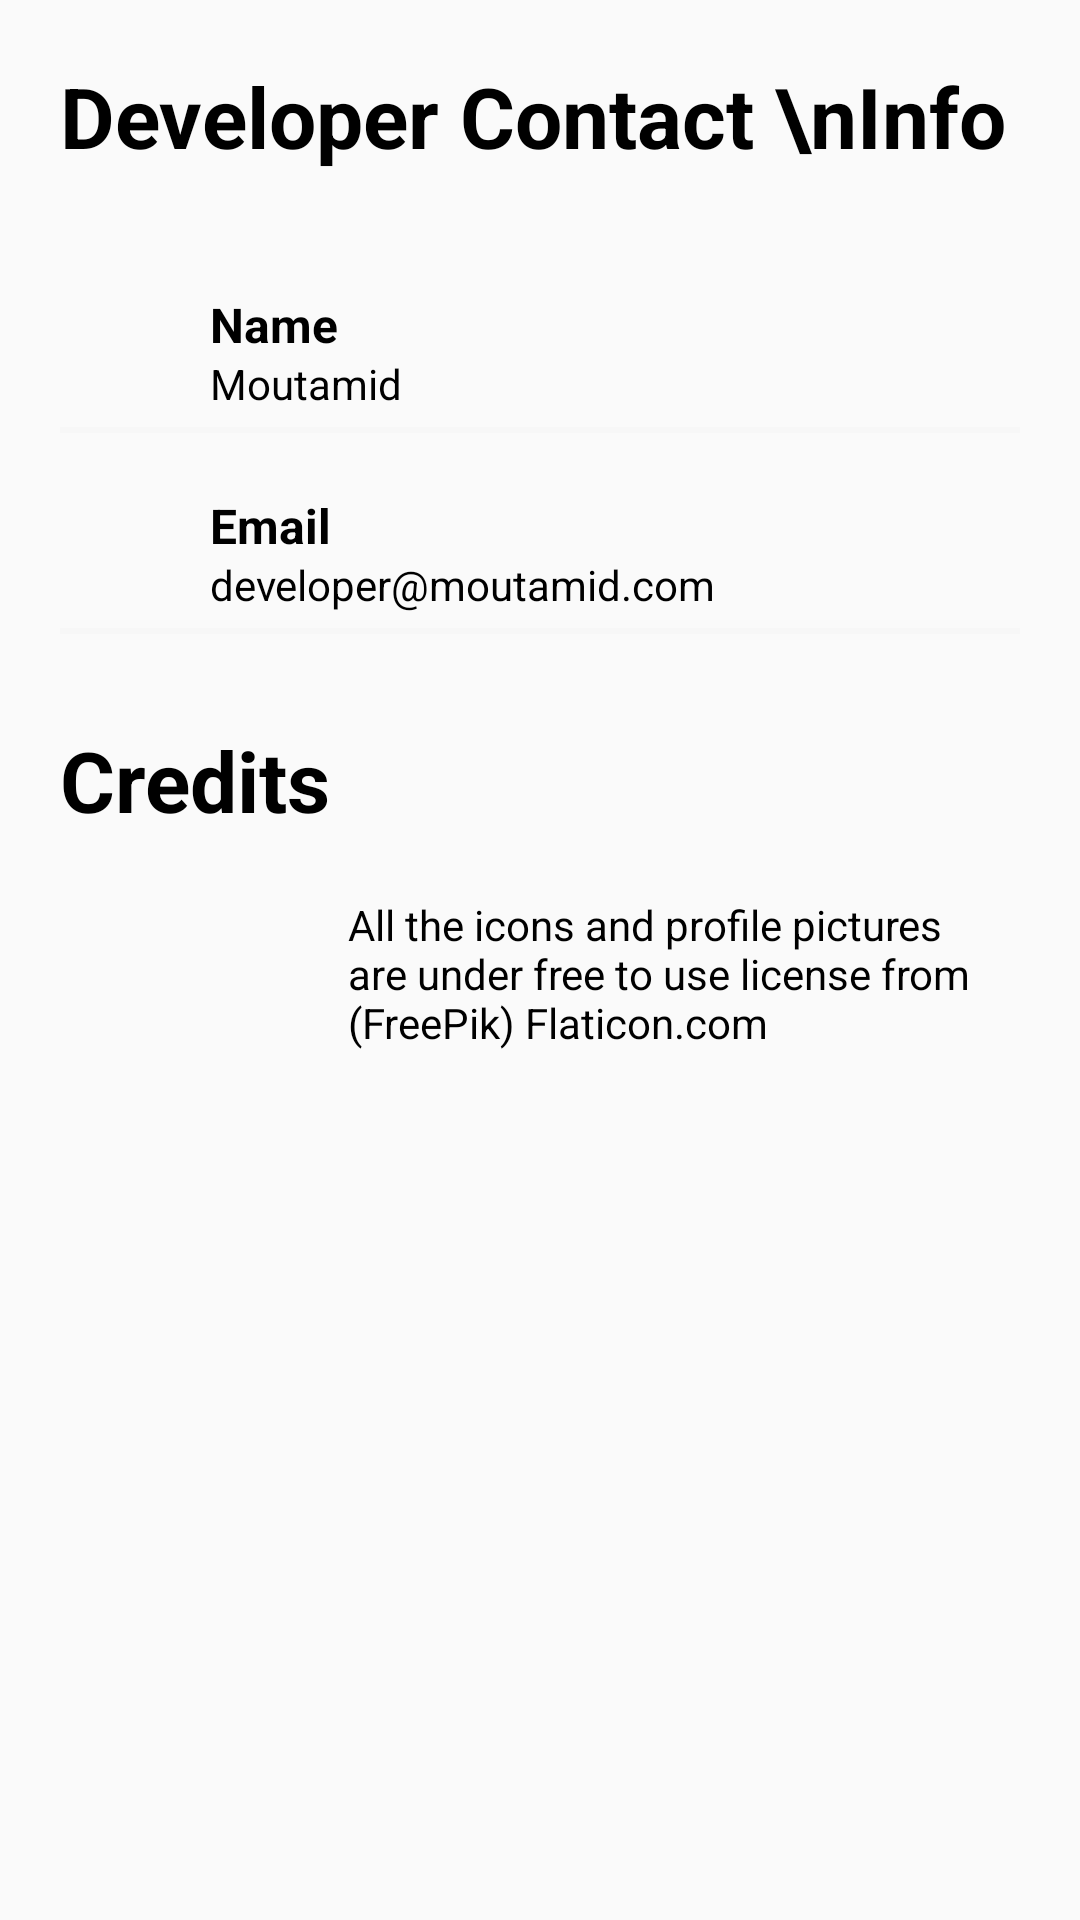

Android layout source for this screen:
<!-- AndroidManifest.xml: application theme AppTheme -->
<!-- res/layout/content_profile.xml -->
<?xml version="1.0" encoding="utf-8"?>
<androidx.core.widget.NestedScrollView xmlns:android="http://schemas.android.com/apk/res/android"
    xmlns:app="http://schemas.android.com/apk/res-auto"
    xmlns:tools="http://schemas.android.com/tools"
    android:layout_width="match_parent"
    android:layout_height="match_parent"
    app:layout_behavior="@string/appbar_scrolling_view_behavior"
    tools:context=".DeveloperInfoActivity"
    tools:showIn="@layout/activity_developer_info">

    <LinearLayout
        android:layout_width="match_parent"
        android:layout_height="wrap_content"
        android:layout_marginLeft="20dp"
        android:layout_marginTop="20dp"
        android:layout_marginRight="20dp"
        android:orientation="vertical">

        <TextView
            style="@style/headerText"
            android:layout_marginBottom="20dp"
            android:text="Developer Contact \nInfo" />

        <RelativeLayout style="@style/profileDetailsLayout">

            <ImageView
                android:id="@+id/nameImageView"
                style="@style/profileDetailsImage"
                android:src="@drawable/ic_name" />

            <TextView
                android:id="@+id/nameTextView"
                style="@style/profileDetailsTextMain"
                android:layout_toEndOf="@id/nameImageView"
                android:layout_toRightOf="@id/nameImageView"
                android:text="Name" />

            <TextView
                style="@style/profileDetailsMiniText"
                android:layout_toEndOf="@id/nameImageView"
                android:layout_toRightOf="@id/nameImageView"
                android:text="Moutamid" />

        </RelativeLayout>

        <View style="@style/proifleDetailsView" />

        
        
        

        
        
        
        

        
        
        
        

        
        
        
        

        

        
        
        

        <RelativeLayout style="@style/profileDetailsLayout">

            <ImageView
                android:id="@+id/emailImageView"
                style="@style/profileDetailsImage"
                android:src="@drawable/ic_email" />

            <TextView
                style="@style/profileDetailsTextMain"
                android:layout_toEndOf="@id/emailImageView"
                android:layout_toRightOf="@id/emailImageView"
                android:text="Email" />

            <TextView
                style="@style/profileDetailsMiniText"
                android:layout_toEndOf="@id/emailImageView"
                android:layout_toRightOf="@id/emailImageView"
                android:text="developer@moutamid.com" />

        </RelativeLayout>

        <View style="@style/proifleDetailsView" />

        
        
        

        
        
        
        

        
        
        
        
        

        
        
        
        
        

        

        
        
        

        
        
        

        
        
        
        

        
        
        
        

        
        
        
        

        

        
        
        

        <TextView
            style="@style/headerText"
            android:layout_marginTop="30dp"
            android:layout_marginBottom="20dp"
            android:text="Credits" />

        <LinearLayout
            android:layout_width="wrap_content"
            android:layout_height="wrap_content"
            android:gravity="center"
            android:orientation="horizontal">

            <ImageView
                android:layout_width="40dp"
                android:layout_height="40dp"
                android:src="@drawable/john" />

            <ImageView
                android:layout_width="40dp"
                android:layout_height="40dp"
                android:layout_marginStart="-25dp"
                android:layout_marginLeft="-25dp"
                android:src="@drawable/chatty_girl" />

            <ImageView
                android:layout_width="40dp"
                android:layout_height="40dp"
                android:layout_marginStart="-25dp"
                android:layout_marginLeft="-25dp"
                android:src="@drawable/ic_email" />

            <ImageView
                android:layout_width="40dp"
                android:layout_height="40dp"
                android:layout_marginStart="-25dp"
                android:layout_marginLeft="-25dp"
                android:src="@drawable/ic_name" />

            <TextView
                style="@style/profileDetailsMiniText"
                android:text="All the icons and profile pictures are under free to use license from (FreePik) Flaticon.com" />

        </LinearLayout>

    </LinearLayout>

</androidx.core.widget.NestedScrollView>
<!-- res/layout/activity_developer_info.xml (included above) -->
<?xml version="1.0" encoding="utf-8"?>
<androidx.coordinatorlayout.widget.CoordinatorLayout xmlns:android="http://schemas.android.com/apk/res/android"
    xmlns:app="http://schemas.android.com/apk/res-auto"
    xmlns:tools="http://schemas.android.com/tools"
    android:layout_width="match_parent"
    android:layout_height="match_parent"
    android:background="@color/profileBackground"
    android:fitsSystemWindows="true"
    tools:context=".DeveloperInfoActivity">

    <com.google.android.material.appbar.AppBarLayout
        android:id="@+id/app_bar"
        android:layout_width="match_parent"
        android:layout_height="wrap_content"
        android:fitsSystemWindows="true">
        

        <com.google.android.material.appbar.CollapsingToolbarLayout
            android:id="@+id/toolbar_layout"
            android:layout_width="match_parent"
            android:layout_height="match_parent"
            android:fitsSystemWindows="true"
            app:contentScrim="@color/profilePrimaryDark"
            app:expandedTitleMarginEnd="64dp"
            app:expandedTitleMarginStart="48dp"
            app:expandedTitleTextAppearance="@style/TransparentText"
            app:layout_scrollFlags="scroll|exitUntilCollapsed"
            app:toolbarId="@+id/toolbar">

            <LinearLayout
                android:id="@+id/linearLayout"
                android:layout_width="match_parent"
                android:layout_height="wrap_content"
                android:layout_centerInParent="true"
                android:background="@drawable/profile_bk"
                android:gravity="center_horizontal"
                android:orientation="vertical">

                <ImageView
                    android:layout_width="90dp"
                    android:layout_height="90dp"
                    android:layout_margin="20dp"
                    android:src="@drawable/john" />

                <TextView
                    android:layout_width="wrap_content"
                    android:layout_height="wrap_content"
                    android:text="\@moutamid"
                    android:textColor="@color/white"
                    android:textSize="28sp"
                    android:textStyle="bold" />

                <TextView
                    android:layout_width="wrap_content"
                    android:layout_height="wrap_content"
                    android:text="developer@moutamid.com"
                    android:textColor="@color/white"
                    android:textSize="12sp"
                    android:textStyle="bold" />

                <RelativeLayout
                    android:layout_width="match_parent"
                    android:layout_height="wrap_content"
                    android:layout_gravity="bottom"
                    android:layout_marginTop="20dp"
                    android:background="@color/profileBackground"
                    android:gravity="center">

                    <View
                        android:layout_width="match_parent"
                        android:layout_height="30dp"
                        android:layout_alignParentTop="true"
                        android:background="@drawable/profile_bk" />

                    <TextView
                        android:id="@+id/back_btn_developer_info"
                        style="@style/profileStyledBackButton"
                        android:text="Back to\nHome" />
                </RelativeLayout>

            </LinearLayout>

            <androidx.appcompat.widget.Toolbar
                android:id="@+id/toolbar"
                android:layout_width="match_parent"
                android:layout_height="?attr/actionBarSize"
                app:layout_collapseMode="pin" />
            

        </com.google.android.material.appbar.CollapsingToolbarLayout>

    </com.google.android.material.appbar.AppBarLayout>

    <include layout="@layout/content_profile" />


</androidx.coordinatorlayout.widget.CoordinatorLayout>
<!-- resources referenced by this layout -->
<resources>
  <color name="profileBackground">#fff</color>
  <color name="profilePrimaryDark">#FF3B30</color>
  <color name="white">#ffffff</color>
  <style name="AppTheme.AppBarOverlay" parent="ThemeOverlay.AppCompat.Dark.ActionBar" />
  <style name="TransparentText" parent="@android:style/TextAppearance">
          <item name="android:textColor">#00000000</item>
      </style>
  <style name="headerText" parent="parent">
          <item name="android:textSize">@dimen/headerTextSize</item>
          <item name="android:textColor">@color/blackTextColor</item>
          <item name="android:textStyle">bold</item>
      </style>
  <style name="profileDetailsImage">
          <item name="android:layout_width">40dp</item>
          <item name="android:layout_height">40dp</item>
          <item name="android:layout_alignParentTop">true</item>
          <item name="android:layout_alignParentLeft">true</item>
      </style>
  <style name="profileDetailsLayout" parent="parent">
          <item name="android:layout_marginTop">20dp</item>
      </style>
  <style name="profileDetailsMiniText" parent="viewParent">
          <item name="android:layout_alignParentBottom">true</item>
          <item name="android:textColor">@color/blackTextColor</item>
          <item name="android:textSize">14sp</item>
          <item name="android:layout_marginLeft">10dp</item>
      </style>
  <style name="profileDetailsTextMain" parent="viewParent">
          <item name="android:textColor">@color/blackTextColor</item>
          <item name="android:textStyle">bold</item>
          <item name="android:textSize">16sp</item>
          <item name="android:layout_marginLeft">10dp</item>
      </style>
  <style name="profileStyledBackButton">
          <item name="android:layout_width">wrap_content</item>
          <item name="android:layout_height">wrap_content</item>
          <item name="android:background">@drawable/profile_back_button</item>
          <item name="android:textAlignment" tools:targetApi="jelly_bean_mr1">center</item>
          <item name="android:paddingLeft">30dp</item>
          <item name="android:paddingRight">50dp</item>
          <item name="android:textColor">#ffffff</item>
          <item name="android:paddingTop">10dp</item>
          <item name="android:paddingBottom">10dp</item>
          <item name="android:drawableLeft">@drawable/back_to_home_button</item>
          <item name="android:textStyle">bold</item>
          <item name="android:layout_centerHorizontal">true</item>
          <item name="android:layout_alignParentTop">true</item>
          <item name="android:minWidth">250dp</item>
      </style>
  <style name="proifleDetailsView">
          <item name="android:layout_width">match_parent</item>
          <item name="android:layout_height">2dp</item>
          <item name="android:background">@color/profileAccentColor</item>
          <item name="android:layout_marginTop">5dp</item>
      </style>
  <style name="AppTheme" parent="Theme.AppCompat.Light.NoActionBar">
          
          <item name="colorPrimary">@color/colorPrimary</item>
          <item name="colorPrimaryDark">@color/colorPrimaryDark</item>
          <item name="colorAccent">@color/colorAccent</item>
      </style>
  <style name="parent">
          <item name="android:layout_width">match_parent</item>
          <item name="android:layout_height">wrap_content</item>
      </style>
  <dimen name="headerTextSize">28sp</dimen>
  <color name="blackTextColor">#000</color>
  <style name="viewParent">
          <item name="android:layout_width">wrap_content</item>
          <item name="android:layout_height">wrap_content</item>
      </style>
  <color name="profileAccentColor">#F7F7F7</color>
  <color name="colorPrimary">#43b53f</color>
  <color name="colorPrimaryDark">#349030</color>
  <color name="colorAccent">#ffffff</color>
</resources>
